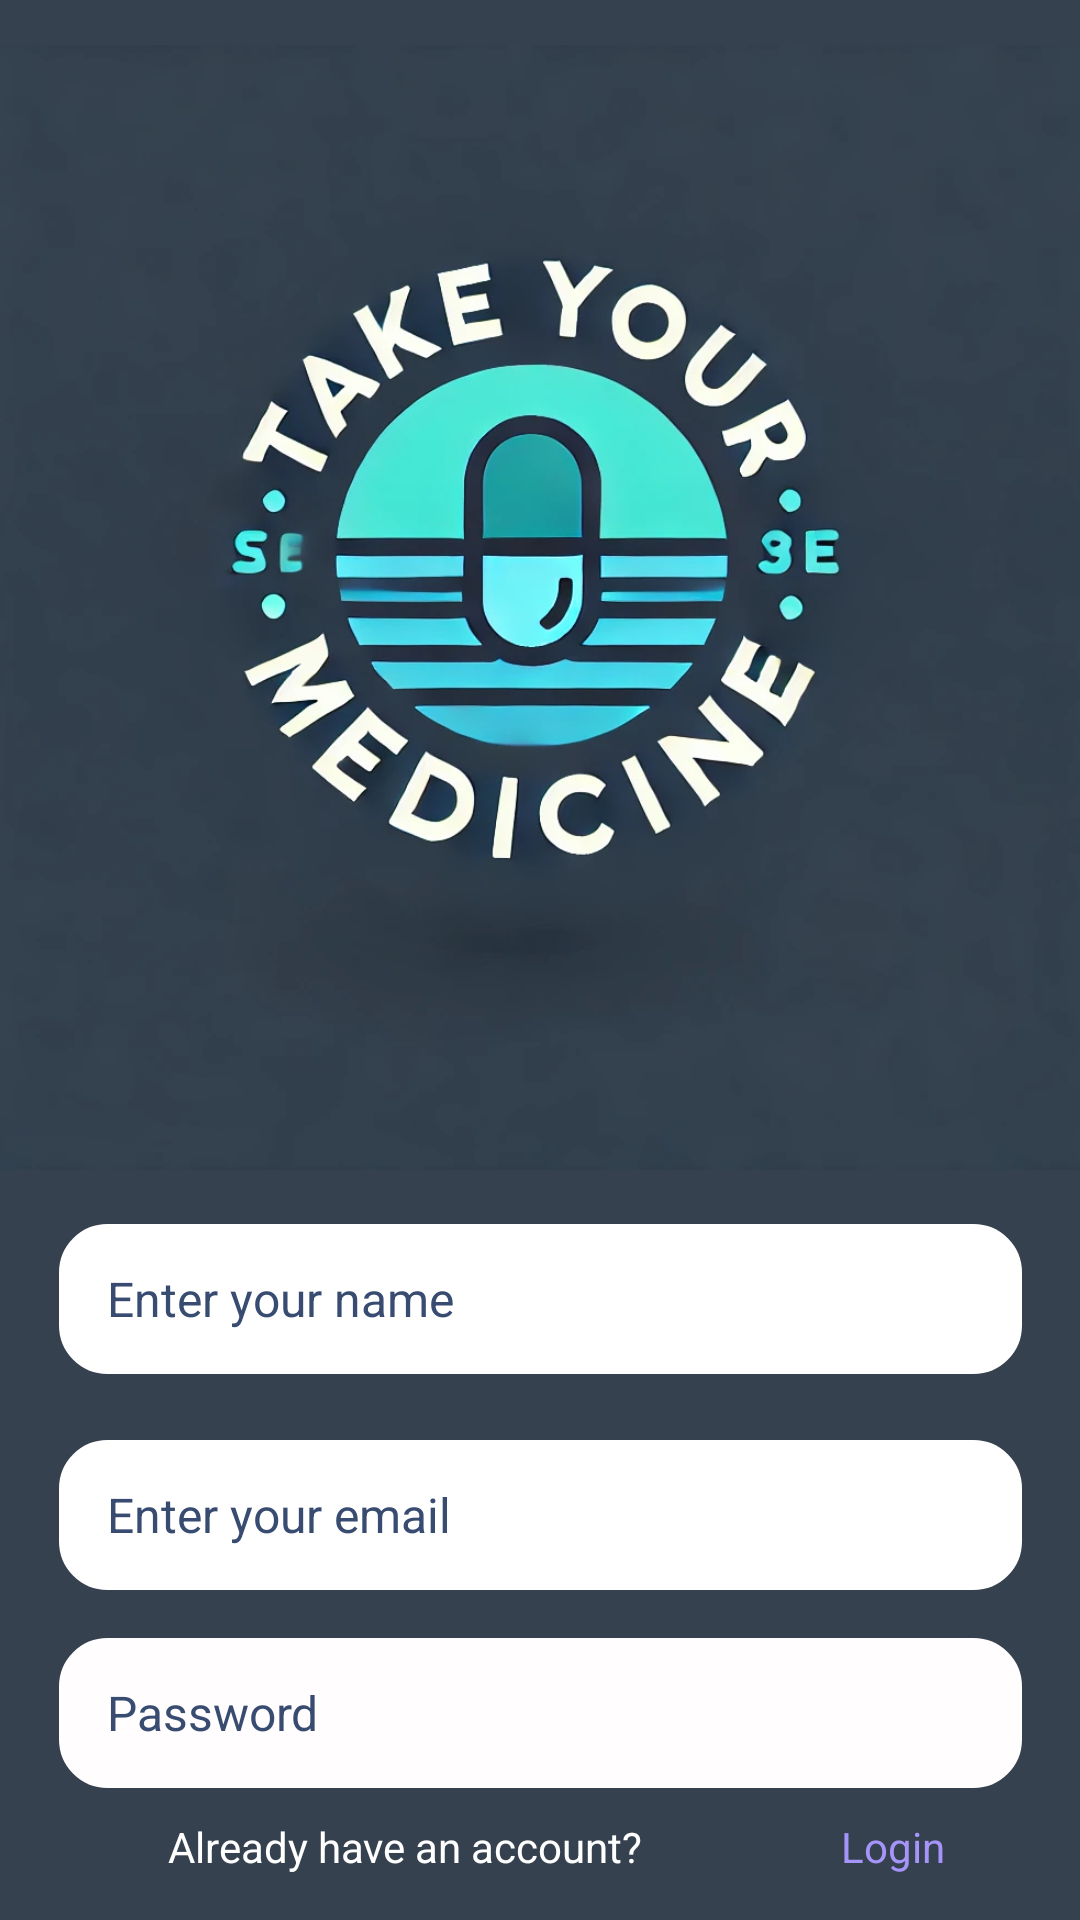

Android layout source for this screen:
<!-- AndroidManifest.xml: application theme Theme.HabitTracker -->
<!-- res/layout/activity_sign_up.xml -->
<?xml version="1.0" encoding="utf-8"?>
<androidx.constraintlayout.widget.ConstraintLayout xmlns:android="http://schemas.android.com/apk/res/android"
    xmlns:app="http://schemas.android.com/apk/res-auto"
    xmlns:tools="http://schemas.android.com/tools"
    android:layout_width="match_parent"
    android:layout_height="match_parent"
    android:background="#E5D9F2"
    android:backgroundTint="#35414F"
    tools:context=".viewmodel.SignUp">


    <ImageView
        android:id="@+id/imageView"
        android:layout_width="412dp"
        android:layout_height="375dp"
        android:layout_marginTop="15dp"
        app:layout_constraintEnd_toEndOf="parent"
        app:layout_constraintHorizontal_bias="0.5"
        app:layout_constraintStart_toStartOf="parent"
        app:layout_constraintTop_toTopOf="parent"
        app:srcCompat="@drawable/img" />

    <EditText
        android:id="@+id/editTextText45"
        android:layout_width="321dp"
        android:layout_height="50dp"
        android:layout_gravity="center_horizontal"
        android:layout_marginTop="18dp"
        android:background="@drawable/text_box"
        android:backgroundTint="#FFFFFF"
        android:ems="10"
        android:fadingEdge="horizontal|vertical"
        android:hint="  Enter your name"
        android:inputType="text"
        android:paddingStart="8dp"
        android:textColor="@color/black"
        android:textColorHint="#384B70"
        android:textSize="16dp"
        app:layout_constraintEnd_toEndOf="parent"
        app:layout_constraintHorizontal_bias="0.5"
        app:layout_constraintStart_toStartOf="parent"
        app:layout_constraintTop_toBottomOf="@+id/imageView" />

    <EditText
        android:id="@+id/editTextText47"
        android:layout_width="321dp"
        android:layout_height="50dp"
        android:layout_gravity="center_horizontal"
        android:layout_marginTop="22dp"
        android:background="@drawable/text_box"
        android:backgroundTint="#FFFFFF"
        android:ems="10"
        android:hint="  Enter your email"
        android:inputType="text"
        android:paddingStart="8dp"
        android:textColor="@color/black"
        android:textColorHint="#384B70"
        android:textSize="16dp"
        app:layout_constraintEnd_toEndOf="parent"
        app:layout_constraintHorizontal_bias="0.5"
        app:layout_constraintStart_toStartOf="parent"
        app:layout_constraintTop_toBottomOf="@+id/editTextText45" />

    <EditText
        android:id="@+id/editTextText46"
        android:layout_width="321dp"
        android:layout_height="50dp"
        android:layout_gravity="center_horizontal"
        android:layout_marginTop="16dp"
        android:background="@drawable/text_box"
        android:backgroundTint="#FFFDFD"
        android:ems="10"
        android:hint="  Password"
        android:inputType="text"
        android:paddingStart="8dp"
        android:textColor="@color/black"
        android:textColorHint="#384B70"
        android:textSize="16dp"
        app:layout_constraintEnd_toEndOf="parent"
        app:layout_constraintHorizontal_bias="0.5"
        app:layout_constraintStart_toStartOf="parent"
        app:layout_constraintTop_toBottomOf="@+id/editTextText47" />

    <Button
        android:id="@+id/continueBtn"
        android:layout_width="199dp"
        android:layout_height="50dp"
        android:layout_marginTop="16dp"
        android:backgroundTint="#384B70"
        android:text="Signup"
        android:textColor="@color/white"
        app:layout_constraintEnd_toEndOf="parent"
        app:layout_constraintHorizontal_bias="0.5"
        app:layout_constraintStart_toStartOf="parent"
        app:layout_constraintTop_toBottomOf="@+id/textView" />

    <TextView
        android:id="@+id/textView"
        android:layout_width="wrap_content"
        android:layout_height="wrap_content"
        android:layout_marginStart="56dp"
        android:layout_marginTop="10dp"
        android:text="Already have an account?"
        android:textColor="@color/background_notnight"
        app:layout_constraintStart_toStartOf="parent"
        app:layout_constraintTop_toBottomOf="@+id/editTextText46" />

    <TextView
        android:id="@+id/textView2login"
        android:layout_width="wrap_content"
        android:layout_height="wrap_content"
        android:layout_marginStart="66dp"
        android:layout_marginTop="10dp"
        android:text="Login"
        android:textColor="@color/cards"
        app:layout_constraintStart_toEndOf="@+id/textView"
        app:layout_constraintTop_toBottomOf="@+id/editTextText46" />

</androidx.constraintlayout.widget.ConstraintLayout>
<!-- resources referenced by this layout -->
<resources>
  <color name="background_notnight">#FFFFFF</color>
  <color name="black">#384B70</color>
  <color name="cards">#A594F9</color>
  <color name="white">#ffffff</color>
  <!-- drawable img: png bitmap (drawable, 361005 bytes) -->
  <!-- drawable text_box (drawable) -->
  <?xml version="1.0" encoding="utf-8"?>
  <selector xmlns:android="http://schemas.android.com/apk/res/android">
  
      <item>
          <shape android:shape="rectangle">
  
              <corners android:radius="15dp"/>
              <stroke android:color="#EDEFF2" android:width="2.3dp"/>
  
  
          </shape>
  
  
      </item>
  
  </selector>
  <style name="Theme.HabitTracker" parent="Base.Theme.HabitTracker" />
  <style name="Base.Theme.HabitTracker" parent="Theme.Material3.DayNight.NoActionBar">
          
          
      </style>
</resources>
